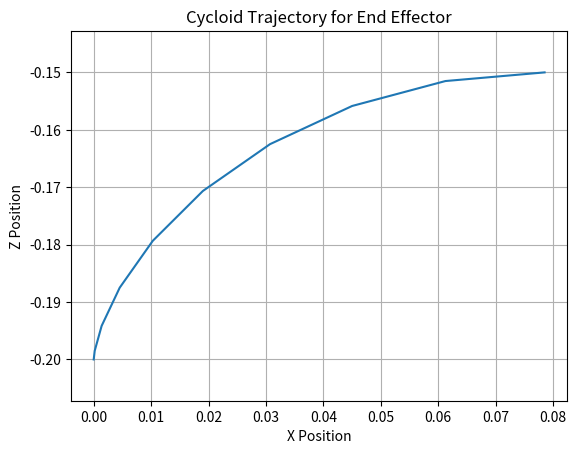

The matplotlib source for this figure:
import numpy as np
import matplotlib.pyplot as plt
import math
from scipy.spatial.transform import Rotation as R

def cycloid_trajectory(R, T, num_points):
    """
    Generate a cycloid trajectory for an end effector.

    Parameters:
    R (float): Radius of the cycloid (determines the height).
    T (float): Total duration of the movement.
    num_points (int): Number of points along the trajectory.

    Returns:
    np.ndarray: Array of shape (num_points, 3) representing the 3D trajectory.
    """
    t = np.linspace(0, T, num_points)
    
    x_o = R * (t - np.sin(t))
    z_o = R * (1 - np.cos(t))
    
    z=-0.2+z_o#Legit
    x=0.196+x_o
    

    y = np.zeros_like(t)  # Assuming movement in x-z plane


    d = np.sqrt(x_o**2+z**2)
    
    beta = np.arccos(d/0.32)

    teta = np.arccos(abs(z)/d)
    

    alfa = beta + teta

    
   
    angle = np.degrees(alfa)

    print(f"position: {x},{y},{z}")
    print(angle) 


    trajectory = np.vstack((x_o, y, z)).T
    return trajectory

# Parameters for the cycloid
R = 0.025  # Radius (height of the cycloid)
T =  np.pi  # Total duration (in radians)
num_points = 10  # Number of points in the trajectory

# Generate the trajectory
trajectory = cycloid_trajectory(R, T, num_points)

# Plot the trajectory
plt.plot(trajectory[:, 0], trajectory[:, 2])
plt.xlabel('X Position')
plt.ylabel('Z Position')
plt.title('Cycloid Trajectory for End Effector')
plt.grid()
plt.axis('equal')
plt.show()
